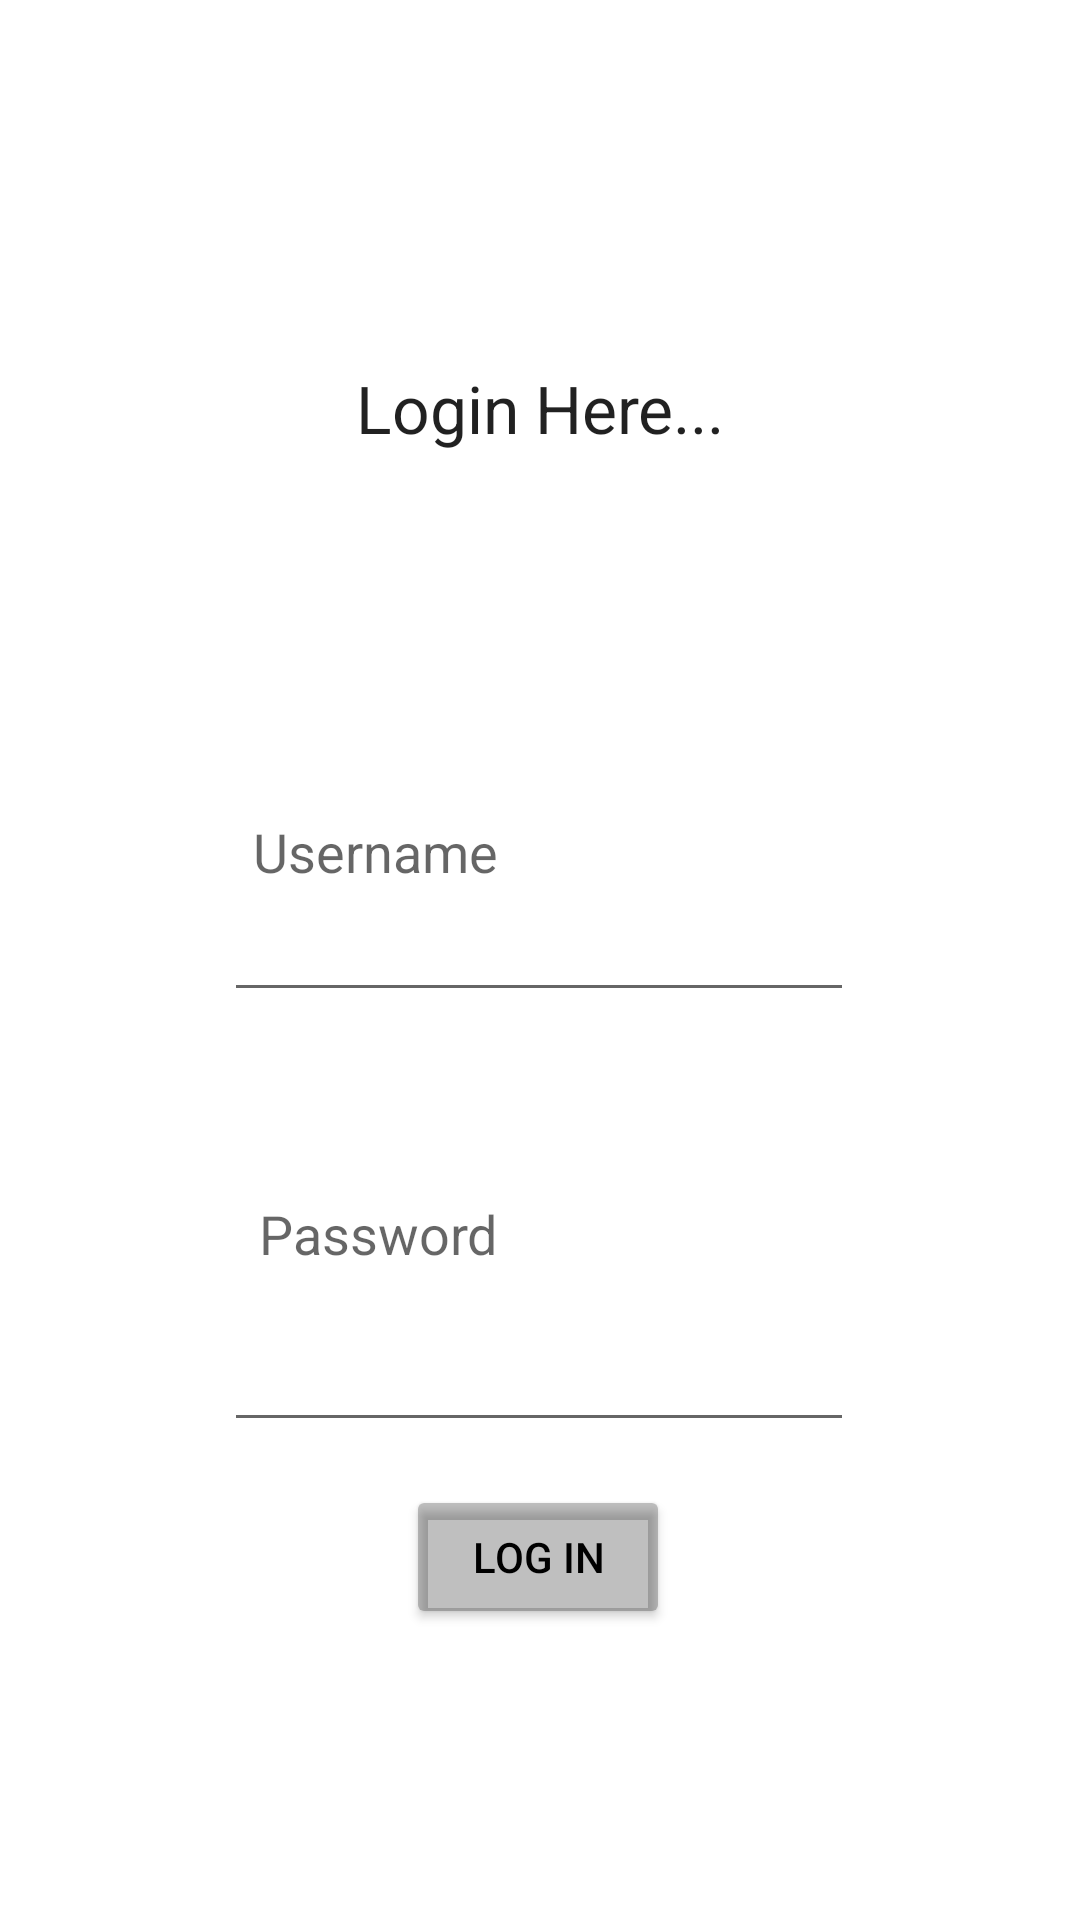

This screen was rendered from an Android layout file. Write that file and the resources it references.
<!-- AndroidManifest.xml: application theme Theme.Codemate -->
<!-- res/layout/loginfaculty.xml -->
<?xml version="1.0" encoding="utf-8"?>
<androidx.constraintlayout.widget.ConstraintLayout
    xmlns:android="http://schemas.android.com/apk/res/android"
    xmlns:app="http://schemas.android.com/apk/res-auto"
    xmlns:tools="http://schemas.android.com/tools"
    android:layout_width="match_parent"
    android:background="@drawable/clg"
    android:layout_height="match_parent">

    <TextView
        android:id="@+id/textView21"
        android:layout_width="wrap_content"
        android:layout_height="wrap_content"
        android:text="Login Here..."
        android:textAppearance="@style/TextAppearance.AppCompat.Large"
        app:layout_constraintBottom_toTopOf="@+id/textView31"
        app:layout_constraintEnd_toEndOf="parent"
        app:layout_constraintStart_toStartOf="parent"
        app:layout_constraintTop_toTopOf="parent" />

    <EditText
        android:id="@+id/editTextTextMultiLine1"
        android:layout_width="wrap_content"
        android:layout_height="wrap_content"
        android:ems="10"
        android:gravity="start|top"
        android:inputType="text"
        app:layout_constraintBottom_toTopOf="@+id/editTextTextPassword2"
        app:layout_constraintEnd_toEndOf="parent"
        app:layout_constraintHorizontal_bias="0.497"
        app:layout_constraintStart_toStartOf="parent"
        app:layout_constraintTop_toBottomOf="@+id/textView31"
        app:layout_constraintVertical_bias="0.191" />

    <TextView
        android:id="@+id/textView31"
        android:layout_width="wrap_content"
        android:layout_height="wrap_content"
        android:text="Username"
        android:textAppearance="@style/TextAppearance.AppCompat.Medium"
        app:layout_constraintBottom_toBottomOf="parent"
        app:layout_constraintEnd_toEndOf="parent"
        app:layout_constraintHorizontal_bias="0.303"
        app:layout_constraintStart_toStartOf="parent"
        app:layout_constraintTop_toTopOf="parent"
        app:layout_constraintVertical_bias="0.441" />

    <EditText
        android:id="@+id/editTextTextPassword21"
        android:layout_width="wrap_content"
        android:layout_height="wrap_content"
        android:ems="10"
        android:inputType="numberPassword"
        app:layout_constraintBottom_toBottomOf="parent"
        app:layout_constraintEnd_toEndOf="parent"
        app:layout_constraintHorizontal_bias="0.497"
        app:layout_constraintStart_toStartOf="parent"
        app:layout_constraintTop_toBottomOf="@+id/textView41"
        app:layout_constraintVertical_bias="0.092" />

    <TextView
        android:id="@+id/textView41"
        android:layout_width="wrap_content"
        android:layout_height="wrap_content"
        android:text="Password"
        android:textAppearance="@style/TextAppearance.AppCompat.Medium"
        app:layout_constraintBottom_toBottomOf="parent"
        app:layout_constraintEnd_toEndOf="parent"
        app:layout_constraintHorizontal_bias="0.308"
        app:layout_constraintStart_toStartOf="parent"
        app:layout_constraintTop_toBottomOf="@+id/textView31"
        app:layout_constraintVertical_bias="0.322" />

    <Button
        android:id="@+id/button11"
        android:layout_width="wrap_content"
        android:layout_height="wrap_content"
        android:text="Log in"
        android:textColor="#000000"
        app:backgroundTint="#40000000"
        app:layout_constraintBottom_toBottomOf="parent"
        app:layout_constraintEnd_toEndOf="parent"
        app:layout_constraintHorizontal_bias="0.498"
        app:layout_constraintStart_toStartOf="parent"
        app:layout_constraintTop_toTopOf="parent"
        app:layout_constraintVertical_bias="0.836" />

</androidx.constraintlayout.widget.ConstraintLayout>
<!-- resources referenced by this layout -->
<resources>
  <style name="Theme.Codemate" parent="Theme.MaterialComponents.DayNight.DarkActionBar">
          
          <item name="colorPrimary">@color/purple_500</item>
          <item name="colorPrimaryVariant">@color/purple_700</item>
          <item name="colorOnPrimary">@color/white</item>
          
          <item name="colorSecondary">@color/teal_200</item>
          <item name="colorSecondaryVariant">@color/teal_700</item>
          <item name="colorOnSecondary">@color/black</item>
          
          <item name="android:statusBarColor" tools:targetApi="l">?attr/colorPrimaryVariant</item>
          
      </style>
  <!-- not gathered from this repository: default colours our renderer supplied (Android Studio template values) -->
  <color name="purple_500">#FF6200EE</color>
  <color name="purple_700">#FF3700B3</color>
  <color name="teal_200">#FF03DAC5</color>
  <color name="teal_700">#FF018786</color>
  <color name="black">#FF000000</color>
  <color name="white">#FFFFFFFF</color>
</resources>
